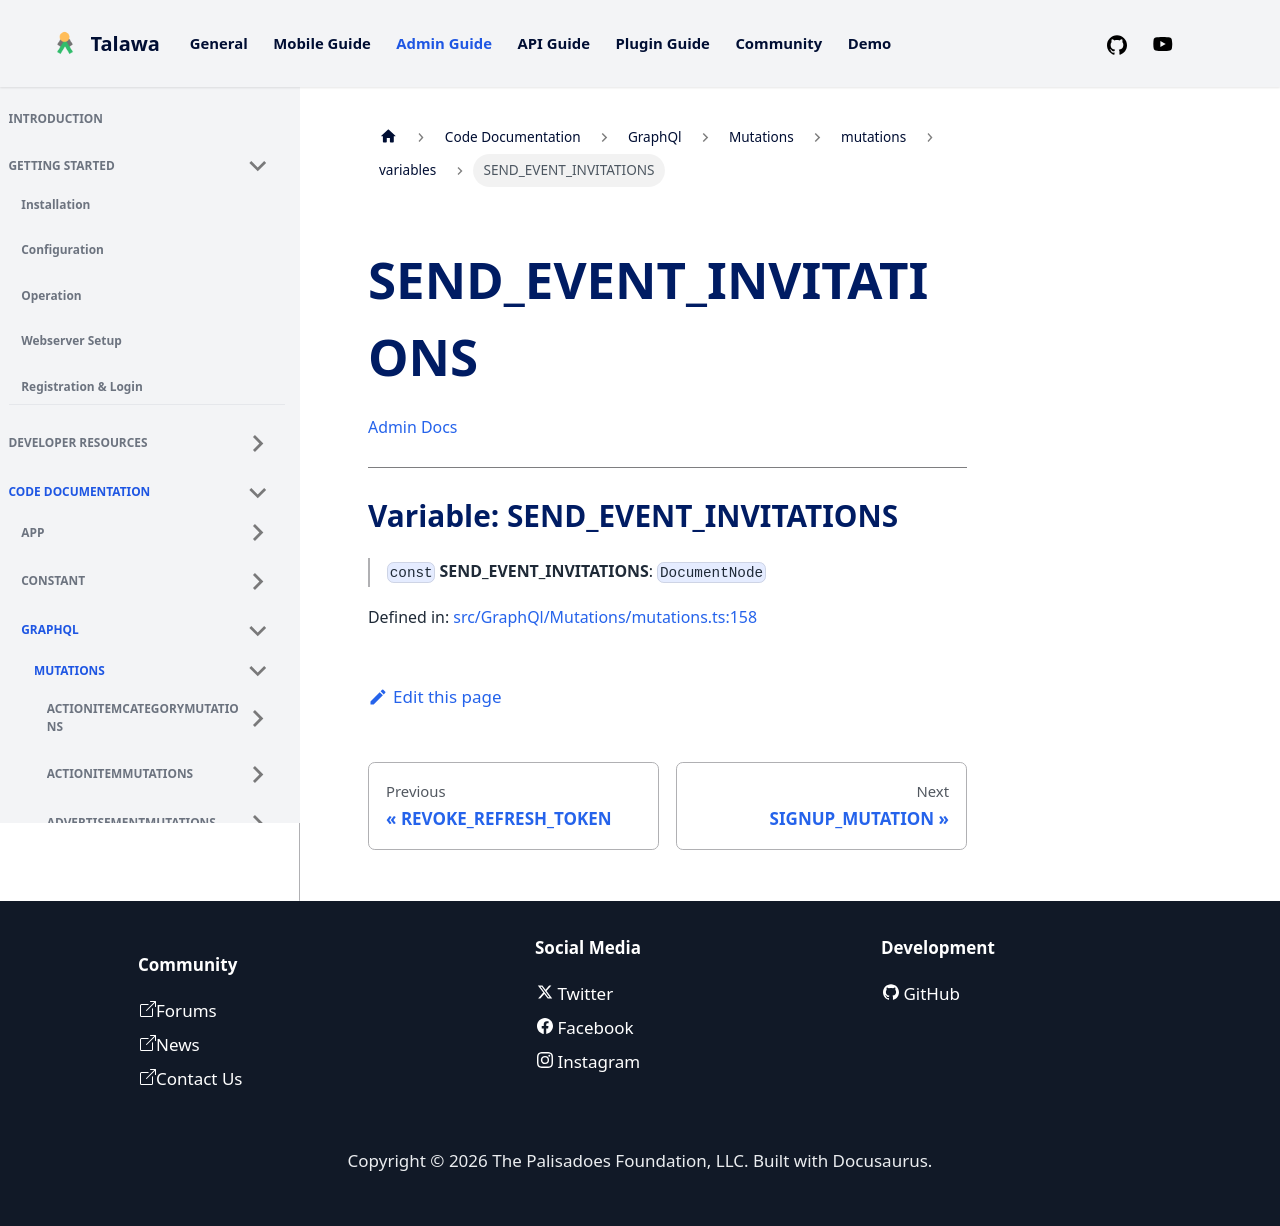

repository: PalisadoesFoundation/talawa-admin · page: docs/auto-docs/GraphQl/Mutations/mutations/variables/SEND_EVENT_INVITATIONS/index.html · generator: docusaurus

[Admin Docs](/)

***

# Variable: SEND\_EVENT\_INVITATIONS

> `const` **SEND\_EVENT\_INVITATIONS**: `DocumentNode`

Defined in: [src/GraphQl/Mutations/mutations.ts:158](https://github.com/PalisadoesFoundation/talawa-admin/blob/main/src/GraphQl/Mutations/mutations.ts#L158)
